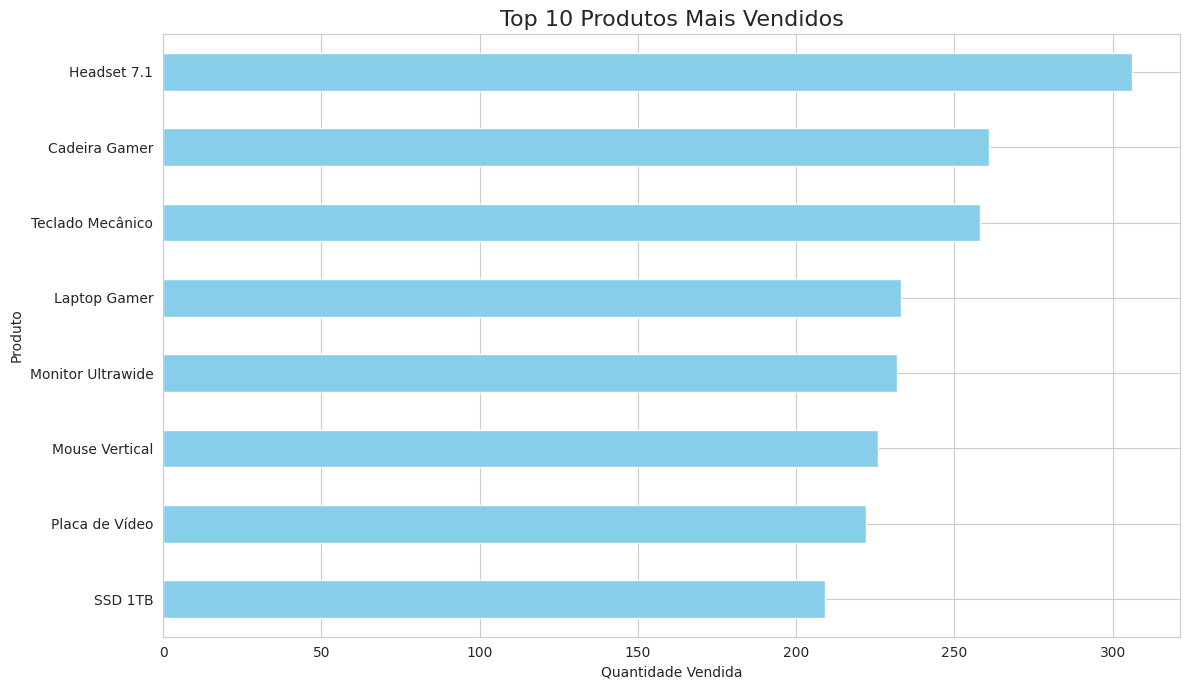
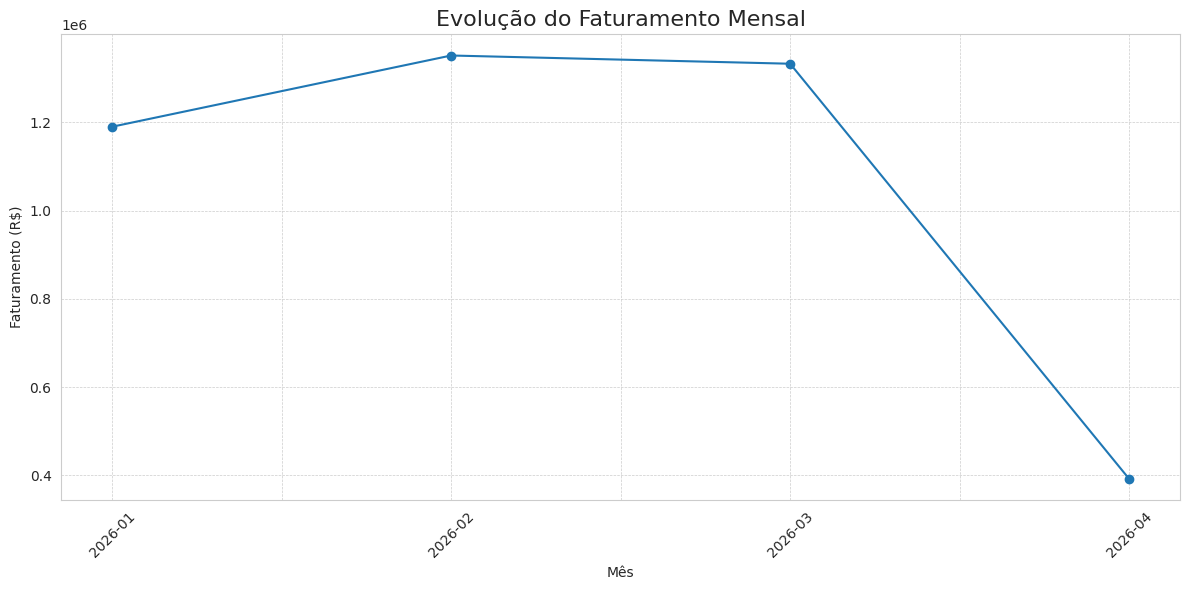
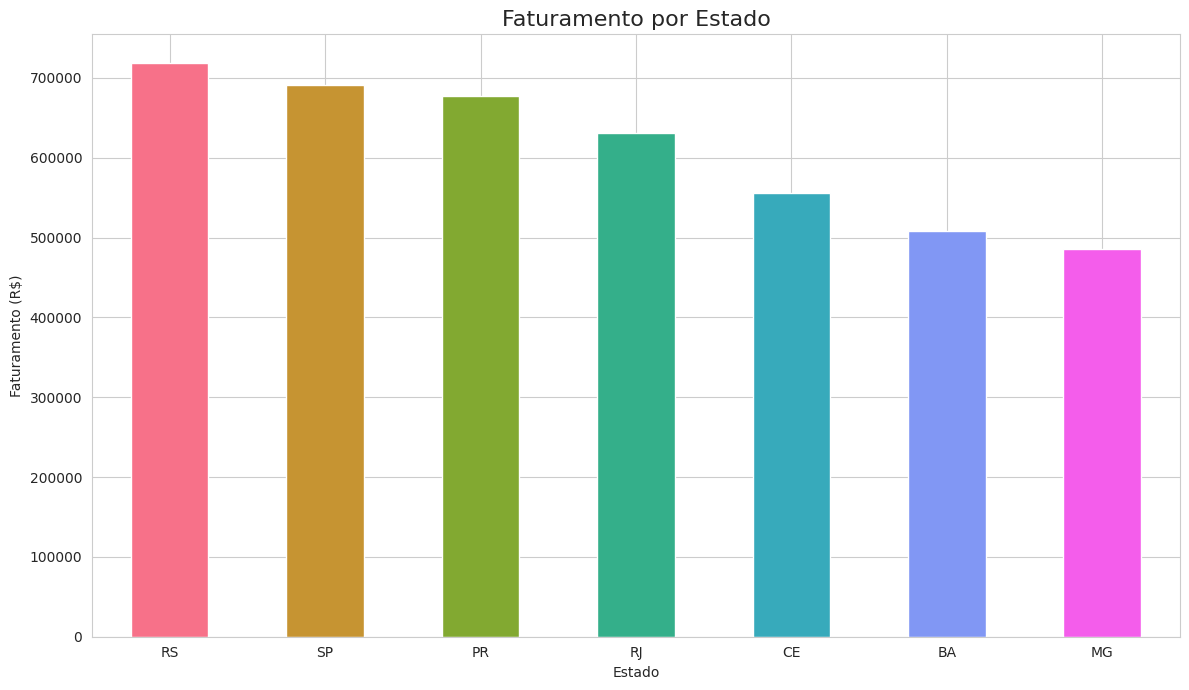
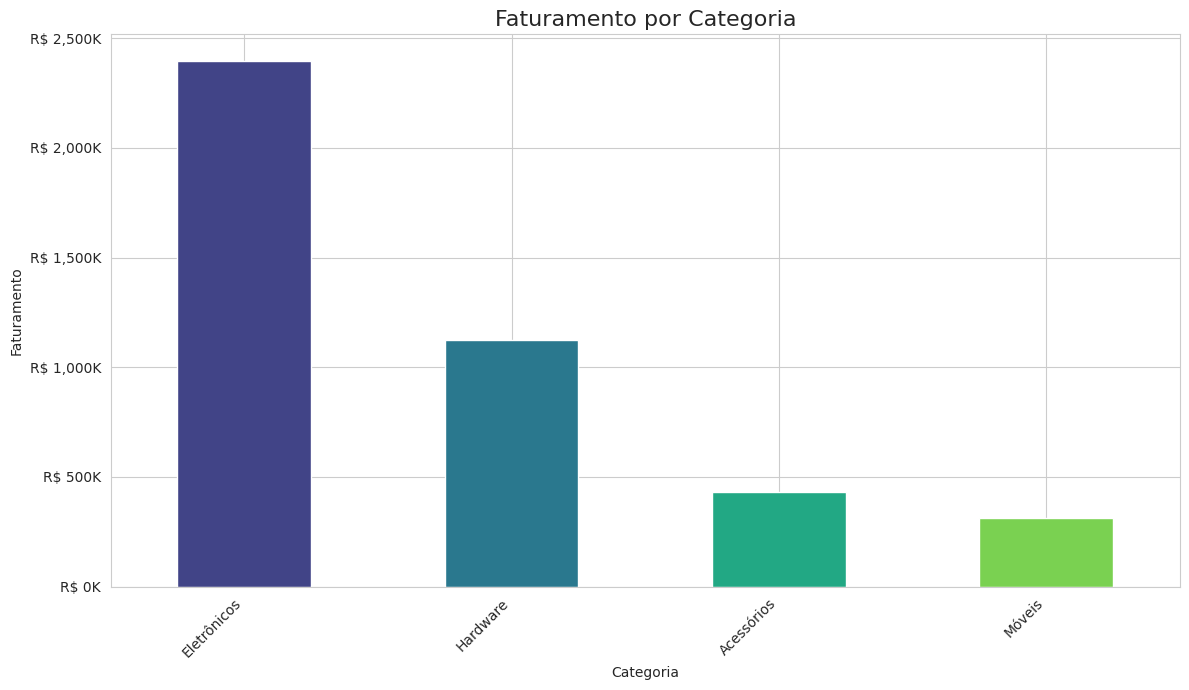

The script that saved these images, in order:
import pandas as pd
import numpy as np
import matplotlib.pyplot as plt
import seaborn as sns
import random
from datetime import datetime, timedelta
from matplotlib.ticker import FuncFormatter

###########################################
# Função para gerar dados fictícios de vendas
###########################################
def dsa_gera_dados_ficticios(num_registros=600):
    """Gera um DataFrame do Pandas com dados de vendas fictícios."""

    print(f"\nIniciando a geração de {num_registros} registros de vendas...")

    produtos = {
        'Laptop Gamer': {'categoria': 'Eletrônicos', 'preco': 7500.00},
        'Mouse Vertical': {'categoria': 'Acessórios', 'preco': 250.00},
        'Teclado Mecânico': {'categoria': 'Acessórios', 'preco': 550.00},
        'Monitor Ultrawide': {'categoria': 'Eletrônicos', 'preco': 2800.00},
        'Cadeira Gamer': {'categoria': 'Móveis', 'preco': 1200.00},
        'Headset 7.1': {'categoria': 'Acessórios', 'preco': 800.00},
        'Placa de Vídeo': {'categoria': 'Hardware', 'preco': 4500.00},
        'SSD 1TB': {'categoria': 'Hardware', 'preco': 600.00}
    }

    lista_produtos = list(produtos.keys())

    cidades_estados = {
        'São Paulo': 'SP', 'Rio de Janeiro': 'RJ', 'Belo Horizonte': 'MG',
        'Porto Alegre': 'RS', 'Salvador': 'BA', 'Curitiba': 'PR', 'Fortaleza': 'CE'
    }
    lista_cidades = list(cidades_estados.keys())

    dados_vendas = []
    data_inicial = datetime(2026, 1, 1)

    for i in range(num_registros):
        produto_nome = random.choice(lista_produtos)
        cidade = random.choice(lista_cidades)
        quantidade = np.random.randint(1, 8)
        data_pedido = data_inicial + timedelta(days=int(i/5), hours=random.randint(0, 23))

        # Desconto para alguns produtos
        if produto_nome in ['Mouse Vertical', 'Teclado Mecânico']:
            preco_unitario = produtos[produto_nome]['preco'] * np.random.uniform(0.9, 1.0)
        else:
            preco_unitario = produtos[produto_nome]['preco']

        dados_vendas.append({
            'ID_Pedido': 1000 + i,
            'Data_Pedido': data_pedido,
            'Nome_Produto': produto_nome,
            'Categoria': produtos[produto_nome]['categoria'],
            'Preco_Unitario': round(preco_unitario, 2),
            'Quantidade': quantidade,
            'ID_Cliente': np.random.randint(100, 150),
            'Cidade': cidade,
            'Estado': cidades_estados[cidade]
        })

    print("Geração de dados concluída.\n")
    return pd.DataFrame(dados_vendas)

###########################################
# Geração e preparação do DataFrame
###########################################
df_vendas = dsa_gera_dados_ficticios(500)

df_vendas['Data_Pedido'] = pd.to_datetime(df_vendas['Data_Pedido'])
df_vendas['Faturamento'] = df_vendas['Preco_Unitario'] * df_vendas['Quantidade']
df_vendas['Status_Entrega'] = df_vendas['Estado'].apply(lambda e: 'Rápida' if e in ['SP', 'RJ', 'MG'] else 'Normal')

df_vendas['Mes'] = df_vendas['Data_Pedido'].dt.to_period('M')

###########################################
# Visualizações
###########################################
sns.set_style("whitegrid")

# Top 10 produtos mais vendidos
plt.figure(figsize=(12, 7))
top_10_produtos = df_vendas.groupby('Nome_Produto')['Quantidade'].sum().sort_values(ascending=False).head(10)
top_10_produtos.sort_values().plot(kind='barh', color='skyblue')
plt.title('Top 10 Produtos Mais Vendidos', fontsize=16)
plt.xlabel('Quantidade Vendida')
plt.ylabel('Produto')
plt.tight_layout()
plt.show()

# Evolução do faturamento mensal
df_vendas['Mes'] = df_vendas['Data_Pedido'].dt.to_period('M')
faturamento_mensal = df_vendas.groupby('Mes')['Faturamento'].sum()
faturamento_mensal.index = faturamento_mensal.index.strftime('%Y-%m')

plt.figure(figsize=(12, 6))
faturamento_mensal.plot(kind='line', marker='o', linestyle='-')
plt.title('Evolução do Faturamento Mensal', fontsize=16)
plt.xlabel('Mês')
plt.ylabel('Faturamento (R$)')
plt.xticks(rotation=45)
plt.grid(True, linestyle='--', linewidth=0.5)
plt.tight_layout()
plt.show()

# Faturamento por estado
vendas_estado = df_vendas.groupby('Estado')['Faturamento'].sum().sort_values(ascending=False)

plt.figure(figsize=(12, 7))
vendas_estado.plot(kind='bar', color=sns.color_palette("husl", len(vendas_estado)))
plt.title('Faturamento por Estado', fontsize=16)
plt.xlabel('Estado')
plt.ylabel('Faturamento (R$)')
plt.xticks(rotation=0)
plt.tight_layout()
plt.show()

# Faturamento por categoria
faturamento_categoria = df_vendas.groupby('Categoria')['Faturamento'].sum().sort_values(ascending=False)

fig, ax = plt.subplots(figsize=(12, 7))

def formatador_milhares(y, pos):
    return f'R$ {y/1000:,.0f}K'

ax.yaxis.set_major_formatter(FuncFormatter(formatador_milhares))
faturamento_categoria.plot(kind='bar', ax=ax, color=sns.color_palette("viridis", len(faturamento_categoria)))

ax.set_title('Faturamento por Categoria', fontsize=16)
ax.set_xlabel('Categoria')
ax.set_ylabel('Faturamento')
plt.xticks(rotation=45, ha='right')
plt.tight_layout()
plt.show()
